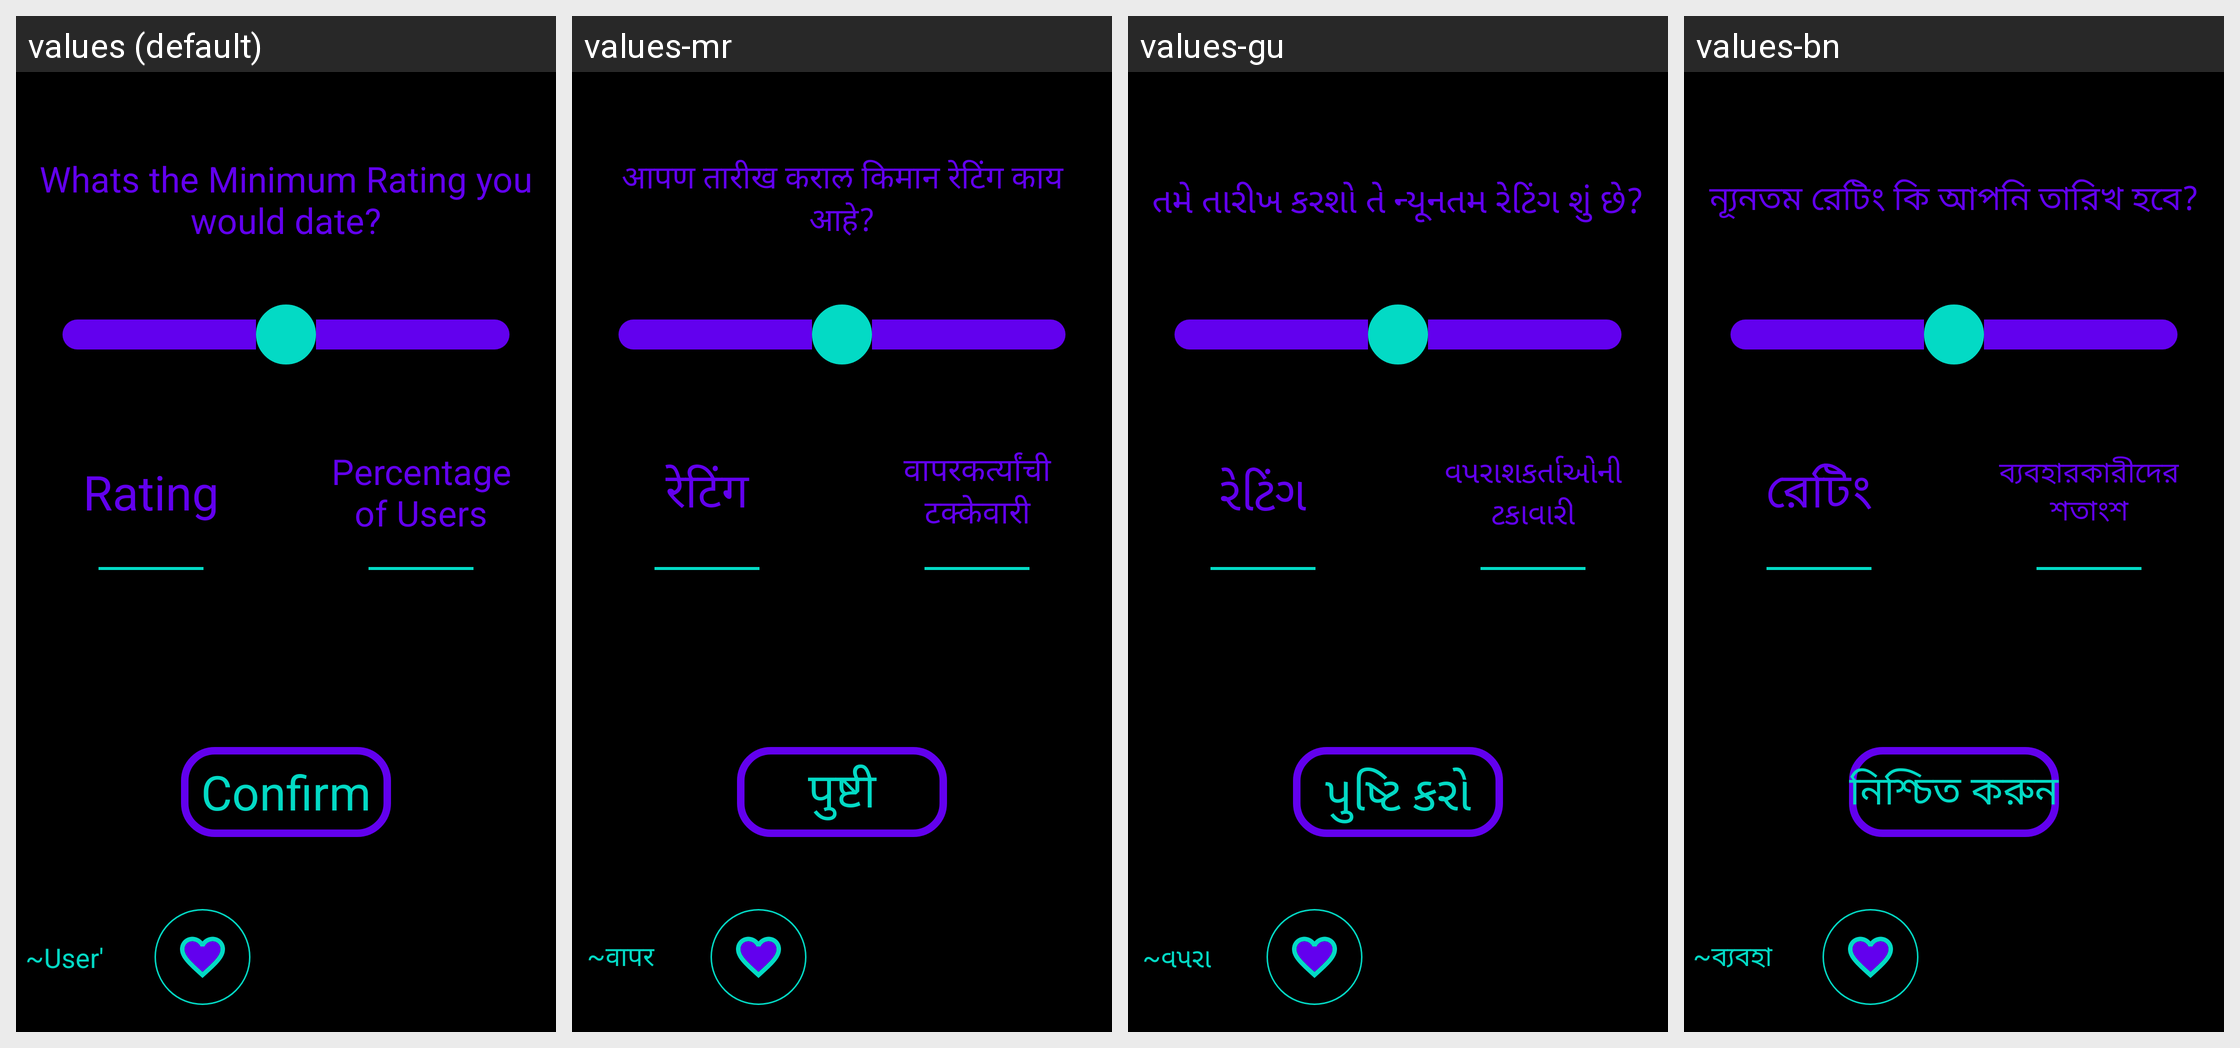

Locale-by-locale string values for the Android screen shown in this grid:
Android screen res/layout/activity_swipe_pref_rating.xml rendered under 4 locales, left to right: values (default), values-mr, values-gu, values-bn. Device: Nexus 5 (rendered at 1080×1920; each locale shown at half size, 540×960, under a caption strip naming it); theme Theme.Amore.
Other locales in the repository, not shown: values-af, values-ar, values-be, values-bg, values-ca, values-cs, values-cy, values-da, values-de, values-el, values-en, values-eo, values-es, values-et, values-fa, values-fi, values-fr, values-ga, values-gl, values-hi, values-hr, values-ht, values-hu, values-in, values-is, values-it, values-iw, values-ja, values-ka, values-kn, values-ko, values-lt, values-lv, values-mk, values-ms, values-mt, values-nl, values-no, values-pl, values-pt, values-ro, values-ru, values-sk, values-sl, values-sq, values-sv, values-sw, values-ta, values-te, values-th, values-tr, values-uk, values-ur, values-vi, values-zh.
Strings drawn on this screen, with the default value and each locale's value (text and hints the layout hard-codes, and strings that could not be matched under every locale, appear in the picture but are not listed):

swipe_pref_rating_question
  values: Whats the Minimum Rating you would date?
  values-mr: आपण तारीख कराल किमान रेटिंग काय आहे?
  values-gu: તમે તારીખ કરશો તે ન્યૂનતમ રેટિંગ શું છે?
  values-bn: ন্যূনতম রেটিং কি আপনি তারিখ হবে?

rating
  values: Rating
  values-mr: रेटिंग
  values-gu: રેટિંગ
  values-bn: রেটিং

swipe_pref_rating_users
  values: Percentage of Users
  values-mr: वापरकर्त्यांची टक्केवारी
  values-gu: વપરાશકર્તાઓની ટકાવારી
  values-bn: ব্যবহারকারীদের শতাংশ

confirm
  values: Confirm
  values-mr: पुष्टी
  values-gu: પુષ્ટિ કરો
  values-bn: নিশ্চিত করুন

user_s
  values: ~User's~
  values-mr: ~वापरकर्त्याचे~
  values-gu: ~વપરાશકર્તા ~
  values-bn: ~ব্যবহারকারীর~
